Dataset: hybrid-database (GitHub, EnzoN7/Image-classification-Database). Classes: apples, bananas, coconuts, grapes, lemons, limes, mangos, oranges, pineapples, tomatoes.

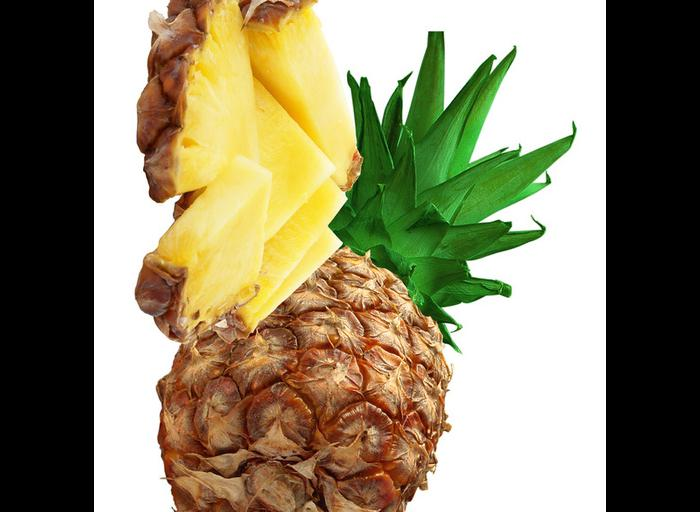
Label: pineapples

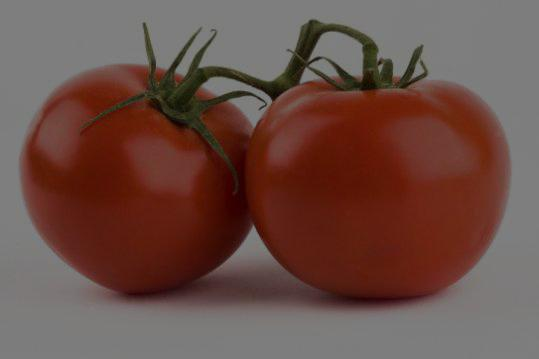
Label: tomatoes

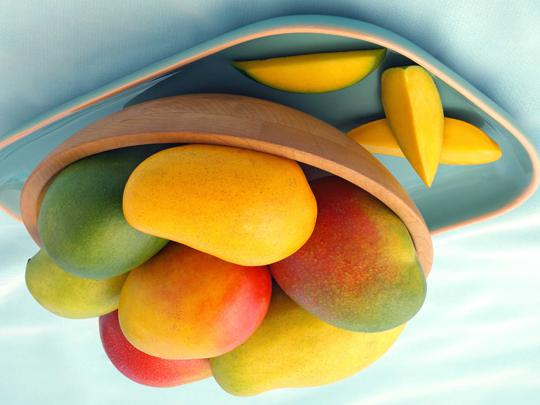
Label: mangos

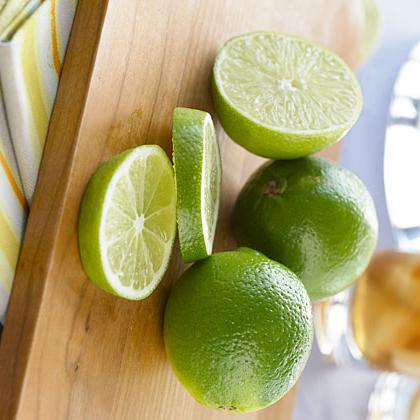
Label: limes

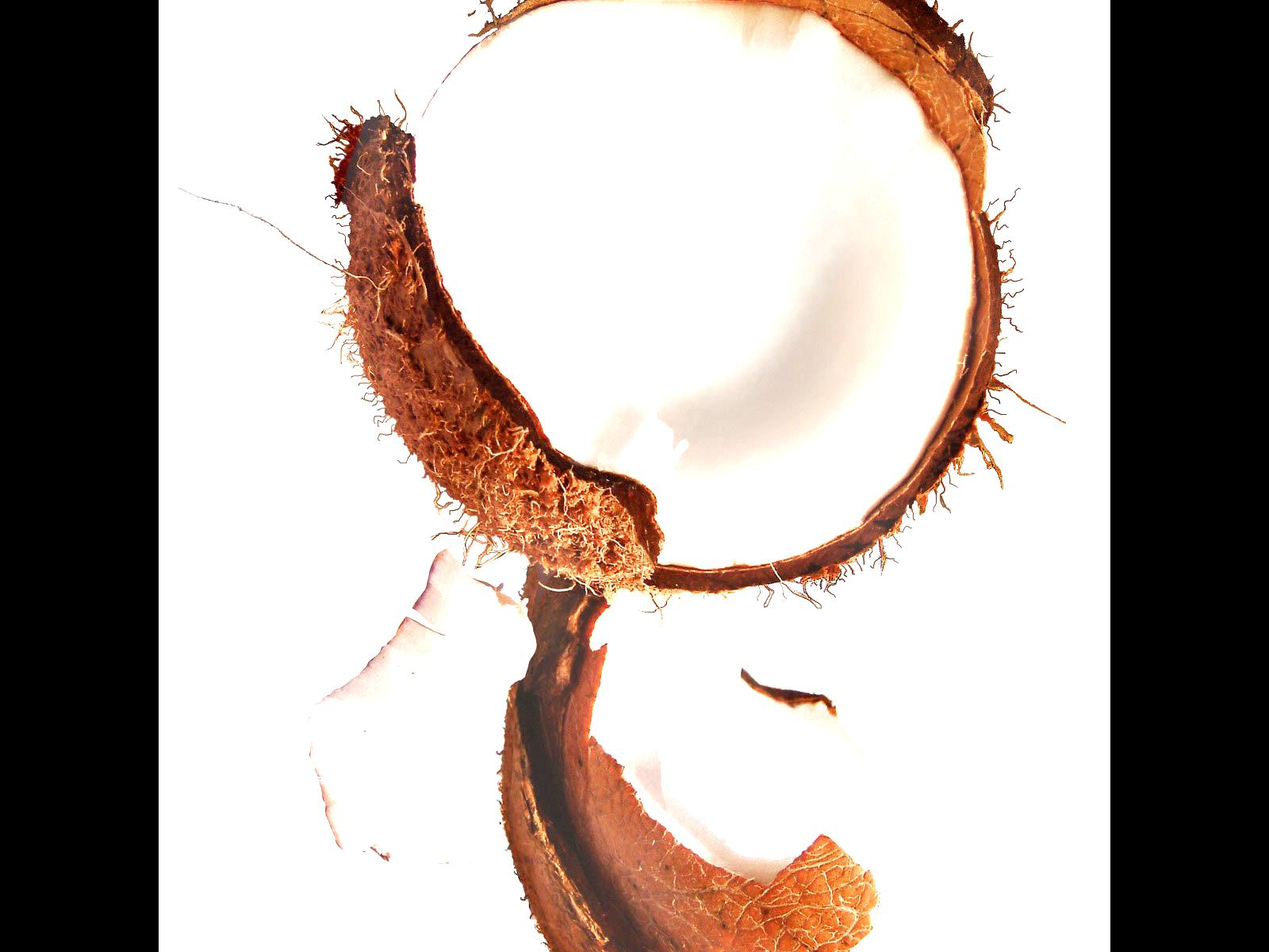
Label: coconuts

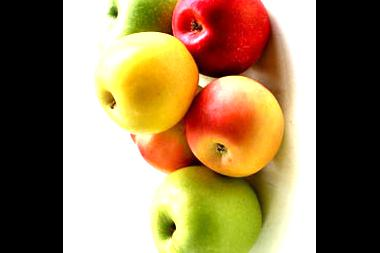
Label: apples
